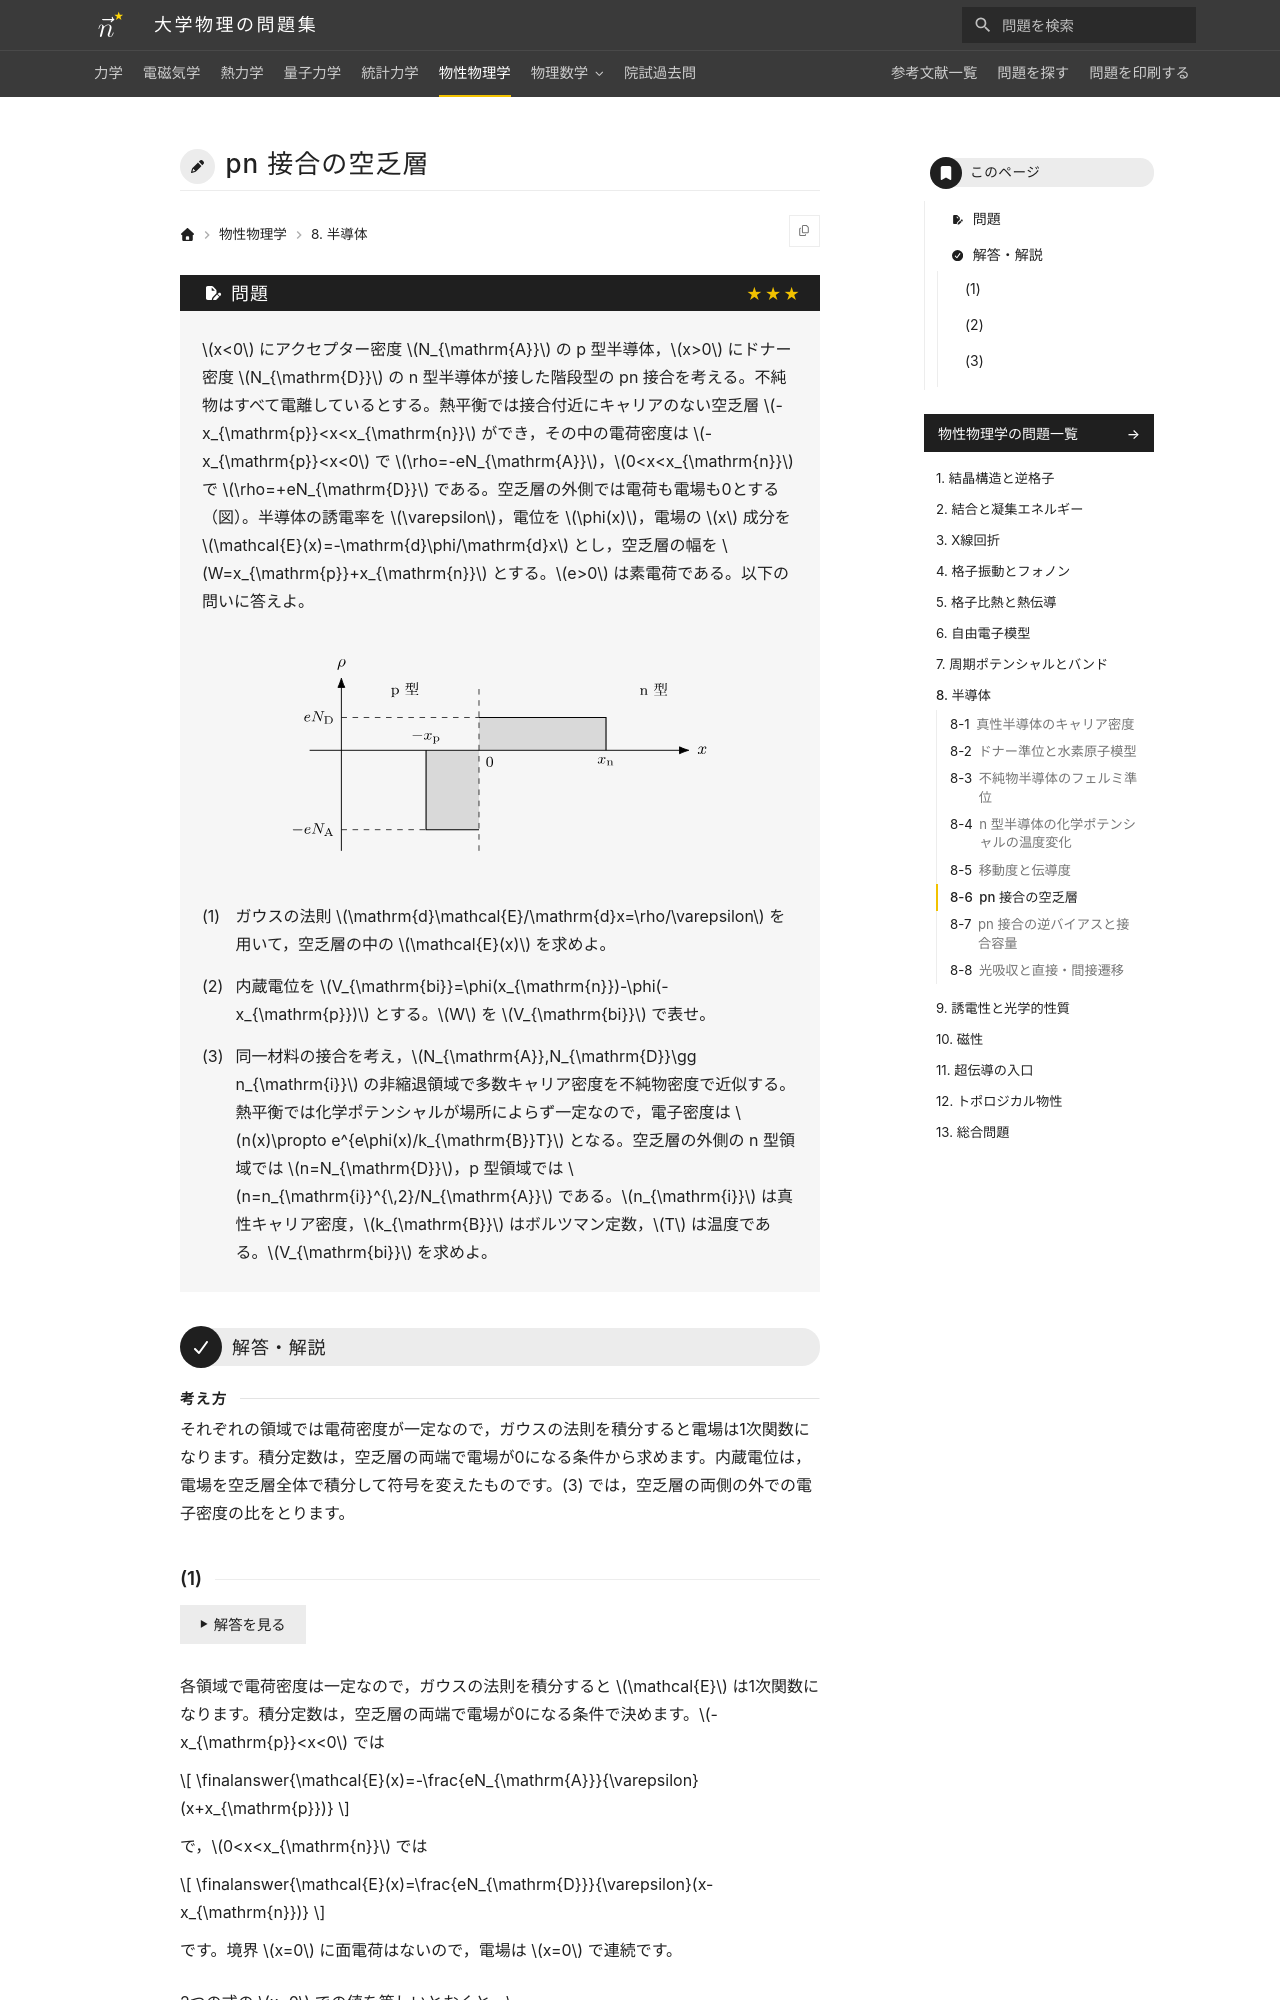

repository: Nanana-2/physics-site · page: 06solid_state/08/08_050/index.html · generator: mkdocs

---
tags:
  - 発展
---

# pn 接合の空乏層

## 問題
$x<0$ にアクセプター密度 $N_{\mathrm{A}}$ の p 型半導体，$x>0$ にドナー密度 $N_{\mathrm{D}}$ の n 型半導体が接した階段型の pn 接合を考える。不純物はすべて電離しているとする。熱平衡では接合付近にキャリアのない空乏層 $-x_{\mathrm{p}}<x<x_{\mathrm{n}}$ ができ，その中の電荷密度は $-x_{\mathrm{p}}<x<0$ で $\rho=-eN_{\mathrm{A}}$，$0<x<x_{\mathrm{n}}$ で $\rho=+eN_{\mathrm{D}}$ である。空乏層の外側では電荷も電場も0とする（図）。半導体の誘電率を $\varepsilon$，電位を $\phi(x)$，電場の $x$ 成分を $\mathcal{E}(x)=-\mathrm{d}\phi/\mathrm{d}x$ とし，空乏層の幅を $W=x_{\mathrm{p}}+x_{\mathrm{n}}$ とする。$e>0$ は素電荷である。以下の問いに答えよ。

<figure class="problem-figure" markdown>
![問題の図](../../assets/figures/solid-state/08_050-p-light.svg#only-light)
![問題の図](../../assets/figures/solid-state/08_050-p-dark.svg#only-dark)
</figure>

(1) ガウスの法則 $\mathrm{d}\mathcal{E}/\mathrm{d}x=\rho/\varepsilon$ を用いて，空乏層の中の $\mathcal{E}(x)$ を求めよ。

(2) 内蔵電位を $V_{\mathrm{bi}}=\phi(x_{\mathrm{n}})-\phi(-x_{\mathrm{p}})$ とする。$W$ を $V_{\mathrm{bi}}$ で表せ。

(3) 同一材料の接合を考え，$N_{\mathrm{A}},N_{\mathrm{D}}\gg n_{\mathrm{i}}$ の非縮退領域で多数キャリア密度を不純物密度で近似する。熱平衡では化学ポテンシャルが場所によらず一定なので，電子密度は $n(x)\propto e^{e\phi(x)/k_{\mathrm{B}}T}$ となる。空乏層の外側の n 型領域では $n=N_{\mathrm{D}}$，p 型領域では $n=n_{\mathrm{i}}^{\,2}/N_{\mathrm{A}}$ である。$n_{\mathrm{i}}$ は真性キャリア密度，$k_{\mathrm{B}}$ はボルツマン定数，$T$ は温度である。$V_{\mathrm{bi}}$ を求めよ。

---
